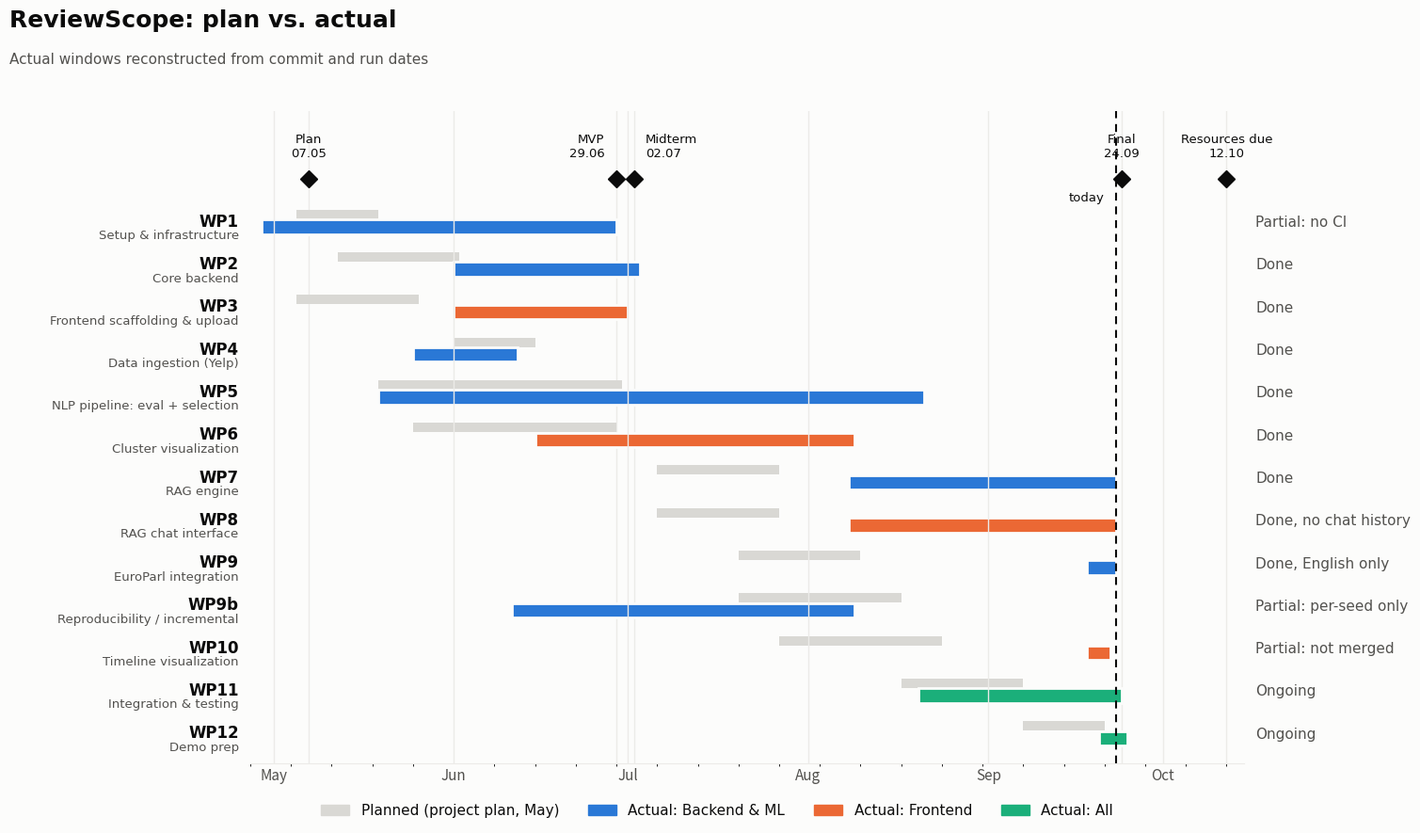

This chart was generated by the following Python code: (Note: this script raises an exception after producing the figure.)
from __future__ import annotations

from datetime import date, timedelta
from pathlib import Path

import matplotlib.dates as mdates
import matplotlib.pyplot as plt

TODAY = date(2026, 9, 23)

TRACK_COLORS = {
    "Backend & ML": "#2a78d6",
    "Frontend": "#eb6834",
    "All": "#1baf7a",
}
PLAN_COLOR = "#d9d8d4"
TEXT, TEXT_2, SURFACE, GRID = "#0b0b0b", "#52514e", "#fcfcfb", "#ecebe8"


def d(s: str) -> date:
    return date.fromisoformat(f"2026-{s}")


# (id, title, track, planned start, planned weeks, actual start, actual end, status)
ROWS = [
    ("WP1", "Setup & infrastructure", "Backend & ML", "05-05", 2, "04-29", "06-28", "Partial: no CI"),
    ("WP2", "Core backend", "Backend & ML", "05-12", 3, "06-01", "07-02", "Done"),
    ("WP3", "Frontend scaffolding & upload", "Frontend", "05-05", 3, "06-01", "06-30", "Done"),
    ("WP4", "Data ingestion (Yelp)", "Backend & ML", "06-01", 2, "05-25", "06-11", "Done"),
    ("WP5", "NLP pipeline: eval + selection", "Backend & ML", "05-19", 6, "05-19", "08-20", "Done"),
    ("WP6", "Cluster visualization", "Frontend", "05-25", 5, "06-15", "08-08", "Done"),
    ("WP7", "RAG engine", "Backend & ML", "07-06", 3, "08-08", "09-22", "Done"),
    ("WP8", "RAG chat interface", "Frontend", "07-06", 3, "08-08", "09-22", "Done, no chat history"),
    ("WP9", "EuroParl integration", "Backend & ML", "07-20", 3, "09-18", "09-22", "Done, English only"),
    ("WP9b", "Reproducibility / incremental", "Backend & ML", "07-20", 4, "06-11", "08-08", "Partial: per-seed only"),
    ("WP10", "Timeline visualization", "Frontend", "07-27", 4, "09-18", "09-21", "Partial: not merged"),
    ("WP11", "Integration & testing", "All", "08-17", 3, "08-20", "09-23", "Ongoing"),
    ("WP12", "Demo prep", "All", "09-07", 2, "09-20", "09-24", "Ongoing"),
]

MILESTONES = [
    ("Plan", "05-07"), ("MVP", "06-29"), ("Midterm", "07-02"),
    ("Final", "09-24"), ("Resources due", "10-12"),
]


def main() -> None:
    fig, ax = plt.subplots(figsize=(16, 9), dpi=150)
    fig.patch.set_facecolor(SURFACE)
    ax.set_facecolor(SURFACE)
    plt.rcParams["font.family"] = "DejaVu Sans"

    n = len(ROWS)
    for i, (wp, title, track, ps, pw, as_, ae, status) in enumerate(ROWS):
        y = n - i
        p0 = d(ps)
        ax.barh(y + 0.17, timedelta(weeks=pw), left=p0, height=0.22,
                color=PLAN_COLOR, edgecolor="none")
        a0, a1 = d(as_), d(ae)
        ax.barh(y - 0.12, a1 - a0 + timedelta(days=1), left=a0, height=0.34,
                color=TRACK_COLORS[track], edgecolor=SURFACE, linewidth=2)
        ax.text(date(2026, 10, 17), y - 0.02, status, va="center", ha="left",
                fontsize=11, color=TEXT_2)
        ax.text(date(2026, 4, 25), y, f"{wp}", va="center", ha="right",
                fontsize=12, color=TEXT, fontweight="bold",
                transform=ax.transData)
        ax.text(date(2026, 4, 25), y - 0.33, title, va="center", ha="right",
                fontsize=9.5, color=TEXT_2)

    top = n + 1
    nudge = {"MVP": ("right", -2), "Midterm": ("left", 2)}
    for name, ds in MILESTONES:
        m = d(ds)
        ha, shift = nudge.get(name, ("center", 0))
        ax.axvline(m, color=GRID, linewidth=1, zorder=0)
        ax.plot(m, top, marker="D", markersize=9, color=TEXT, zorder=3)
        ax.text(m + timedelta(days=shift), top + 0.45, f"{name}\n{m:%d.%m}", ha=ha, va="bottom",
                fontsize=9.5, color=TEXT)

    ax.axvline(TODAY, color=TEXT, linewidth=1.5, linestyle=(0, (4, 3)), zorder=2)
    ax.text(TODAY - timedelta(days=2), top - 0.45, "today", ha="right", va="center",
            fontsize=9.5, color=TEXT)

    ax.set_ylim(0.3, top + 1.6)
    ax.set_xlim(date(2026, 4, 27), date(2026, 10, 15))
    ax.set_yticks([])
    ax.xaxis.set_major_locator(mdates.MonthLocator())
    ax.xaxis.set_major_formatter(mdates.DateFormatter("%b"))
    ax.xaxis.set_minor_locator(mdates.WeekdayLocator(byweekday=mdates.MO))
    ax.tick_params(axis="x", colors=TEXT_2, labelsize=11, length=0)
    ax.grid(axis="x", which="major", color=GRID, linewidth=1)
    for side in ("top", "right", "left"):
        ax.spines[side].set_visible(False)
    ax.spines["bottom"].set_color(GRID)

    handles = [plt.Rectangle((0, 0), 1, 1, color=PLAN_COLOR)]
    labels = ["Planned (project plan, May)"]
    for track, color in TRACK_COLORS.items():
        handles.append(plt.Rectangle((0, 0), 1, 1, color=color))
        labels.append(f"Actual: {track}")
    fig.legend(handles, labels, loc="lower center", ncol=4, frameon=False,
               fontsize=11, labelcolor=TEXT, bbox_to_anchor=(0.5, 0.01))

    fig.suptitle("ReviewScope: plan vs. actual", x=0.03, ha="left",
                 fontsize=18, color=TEXT, fontweight="bold")
    fig.text(0.03, 0.915, "Actual windows reconstructed from commit and run dates",
             fontsize=11, color=TEXT_2)
    fig.subplots_adjust(left=0.19, right=0.85, top=0.86, bottom=0.09)

    out = Path(__file__).resolve().parents[1] / "docs" / "assets"
    out.mkdir(parents=True, exist_ok=True)
    fig.savefig(out / "gantt-final.png", facecolor=SURFACE)
    fig.savefig(out / "gantt-final.svg", facecolor=SURFACE)
    print(out / "gantt-final.png")


if __name__ == "__main__":
    main()
